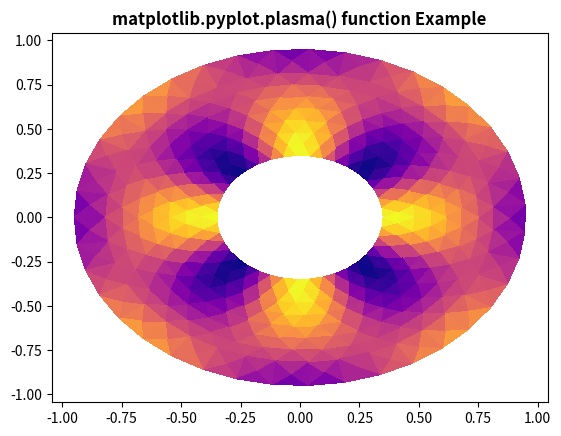

Here is the Python script that generated this plot:
# Implementation of matplotlib function
import matplotlib.pyplot as plt
import matplotlib.tri as tri
import numpy as np

ang = 40
rad = 10
radm = 0.35
radii = np.linspace(radm, 0.95, rad)

angles = np.linspace(0, 4 * np.pi, ang)
angles = np.repeat(angles[..., np.newaxis], rad, axis=1)
angles[:, 1::2] += np.pi / ang

x = (radii * np.cos(angles)).flatten()
y = (radii * np.sin(angles)).flatten()
z = (np.sin(4 * radii) * np.cos(4 * angles)).flatten()

triang = tri.Triangulation(x, y)
triang.set_mask(np.hypot(x[triang.triangles].mean(axis=1),
                         y[triang.triangles].mean(axis=1))
                < radm)

tpc = plt.tripcolor(triang, z, shading='flat')
plt.plasma()
plt.title('matplotlib.pyplot.plasma() function Example', fontweight="bold")
plt.show()
